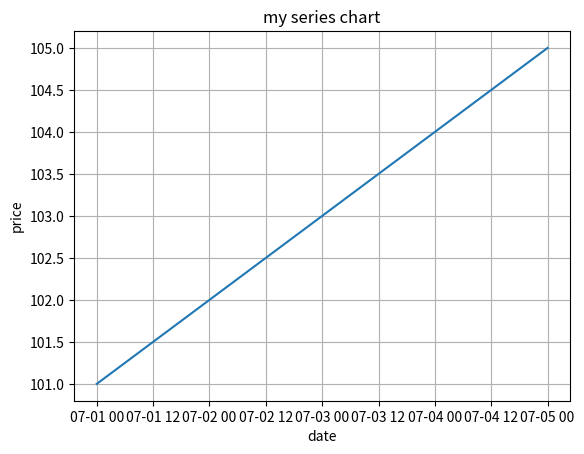

This chart was generated by the following Python code:
import pandas as pd
import matplotlib.pyplot as plt

date = pd.date_range('20220701', periods=5)
s= pd.Series([101,102,103,104,105],index=date)
plt.plot(s.index, s.values, '-')
plt.title('my series chart')
plt.xlabel('date')
plt.ylabel('price')
plt.grid(True)
plt.show()